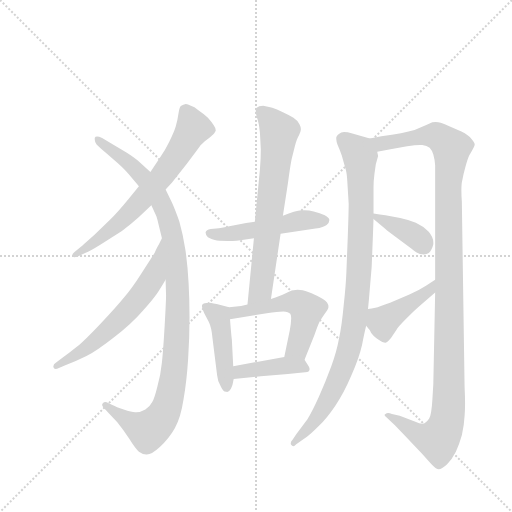
t = 0.00 s
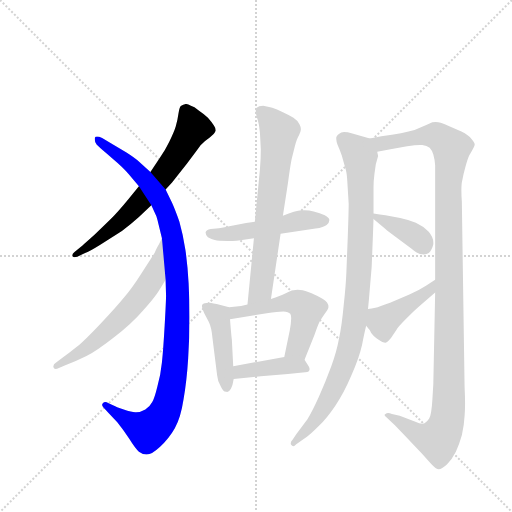
t = 1.90 s
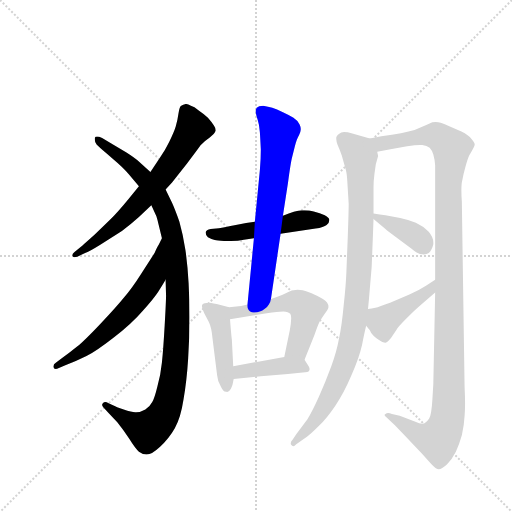
t = 3.80 s
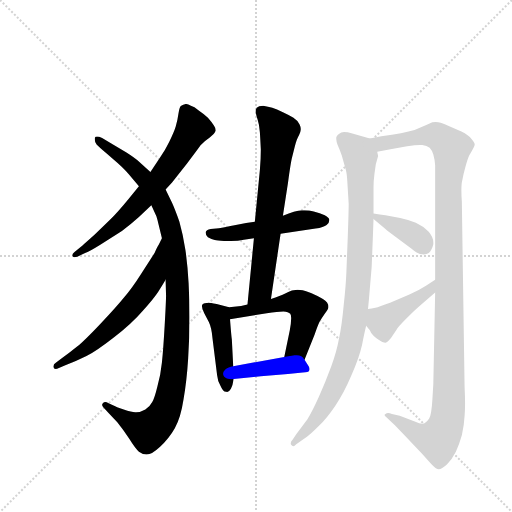
t = 5.70 s
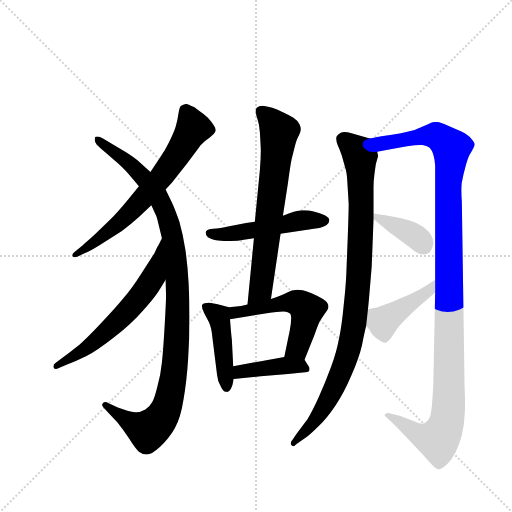
t = 7.60 s
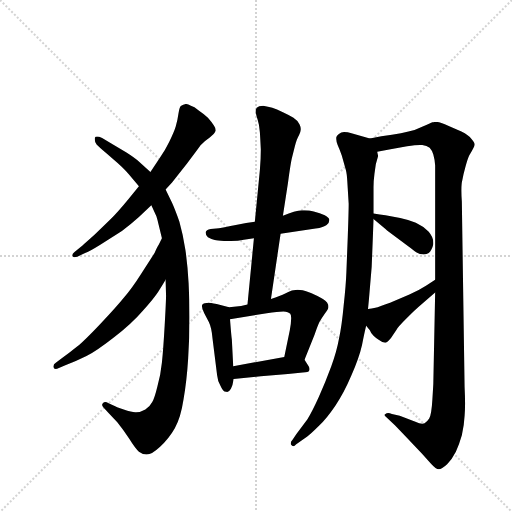
t = 9.49 s

The animated SVG that drew these frames (rendered in a browser with its animation timeline set to each time). Animation: 12 CSS @keyframes rules; one cycle of 9.49 s.

<svg version="1.1" viewBox="0 0 1024 1024" xmlns="http://www.w3.org/2000/svg">
  <g stroke="lightgray" stroke-dasharray="1,1" stroke-width="1" transform="scale(4, 4)">
    <line x1="0" y1="0" x2="256" y2="256"></line>
    <line x1="256" y1="0" x2="0" y2="256"></line>
    <line x1="128" y1="0" x2="128" y2="256"></line>
    <line x1="0" y1="128" x2="256" y2="128"></line>
  </g>
  <g transform="scale(0.92, -0.92) translate(60, -900)">
    <style type="text/css">
      
        @keyframes keyframes0 {
          from {
            stroke: blue;
            stroke-dashoffset: 680;
            stroke-width: 128;
          }
          69% {
            animation-timing-function: step-end;
            stroke: blue;
            stroke-dashoffset: 0;
            stroke-width: 128;
          }
          to {
            stroke: black;
            stroke-width: 1024;
          }
        }
        #make-me-a-hanzi-animation-0 {
          animation: keyframes0 0.8033854166666666s both;
          animation-delay: 0s;
          animation-timing-function: linear;
        }
      
        @keyframes keyframes1 {
          from {
            stroke: blue;
            stroke-dashoffset: 1081;
            stroke-width: 128;
          }
          78% {
            animation-timing-function: step-end;
            stroke: blue;
            stroke-dashoffset: 0;
            stroke-width: 128;
          }
          to {
            stroke: black;
            stroke-width: 1024;
          }
        }
        #make-me-a-hanzi-animation-1 {
          animation: keyframes1 1.1297200520833333s both;
          animation-delay: 0.8033854166666666s;
          animation-timing-function: linear;
        }
      
        @keyframes keyframes2 {
          from {
            stroke: blue;
            stroke-dashoffset: 625;
            stroke-width: 128;
          }
          67% {
            animation-timing-function: step-end;
            stroke: blue;
            stroke-dashoffset: 0;
            stroke-width: 128;
          }
          to {
            stroke: black;
            stroke-width: 1024;
          }
        }
        #make-me-a-hanzi-animation-2 {
          animation: keyframes2 0.7586263020833334s both;
          animation-delay: 1.93310546875s;
          animation-timing-function: linear;
        }
      
        @keyframes keyframes3 {
          from {
            stroke: blue;
            stroke-dashoffset: 509;
            stroke-width: 128;
          }
          62% {
            animation-timing-function: step-end;
            stroke: blue;
            stroke-dashoffset: 0;
            stroke-width: 128;
          }
          to {
            stroke: black;
            stroke-width: 1024;
          }
        }
        #make-me-a-hanzi-animation-3 {
          animation: keyframes3 0.6642252604166666s both;
          animation-delay: 2.6917317708333335s;
          animation-timing-function: linear;
        }
      
        @keyframes keyframes4 {
          from {
            stroke: blue;
            stroke-dashoffset: 697;
            stroke-width: 128;
          }
          69% {
            animation-timing-function: step-end;
            stroke: blue;
            stroke-dashoffset: 0;
            stroke-width: 128;
          }
          to {
            stroke: black;
            stroke-width: 1024;
          }
        }
        #make-me-a-hanzi-animation-4 {
          animation: keyframes4 0.8172200520833334s both;
          animation-delay: 3.35595703125s;
          animation-timing-function: linear;
        }
      
        @keyframes keyframes5 {
          from {
            stroke: blue;
            stroke-dashoffset: 446;
            stroke-width: 128;
          }
          59% {
            animation-timing-function: step-end;
            stroke: blue;
            stroke-dashoffset: 0;
            stroke-width: 128;
          }
          to {
            stroke: black;
            stroke-width: 1024;
          }
        }
        #make-me-a-hanzi-animation-5 {
          animation: keyframes5 0.6129557291666666s both;
          animation-delay: 4.173177083333333s;
          animation-timing-function: linear;
        }
      
        @keyframes keyframes6 {
          from {
            stroke: blue;
            stroke-dashoffset: 538;
            stroke-width: 128;
          }
          64% {
            animation-timing-function: step-end;
            stroke: blue;
            stroke-dashoffset: 0;
            stroke-width: 128;
          }
          to {
            stroke: black;
            stroke-width: 1024;
          }
        }
        #make-me-a-hanzi-animation-6 {
          animation: keyframes6 0.6878255208333334s both;
          animation-delay: 4.7861328125s;
          animation-timing-function: linear;
        }
      
        @keyframes keyframes7 {
          from {
            stroke: blue;
            stroke-dashoffset: 412;
            stroke-width: 128;
          }
          57% {
            animation-timing-function: step-end;
            stroke: blue;
            stroke-dashoffset: 0;
            stroke-width: 128;
          }
          to {
            stroke: black;
            stroke-width: 1024;
          }
        }
        #make-me-a-hanzi-animation-7 {
          animation: keyframes7 0.5852864583333334s both;
          animation-delay: 5.473958333333333s;
          animation-timing-function: linear;
        }
      
        @keyframes keyframes8 {
          from {
            stroke: blue;
            stroke-dashoffset: 974;
            stroke-width: 128;
          }
          76% {
            animation-timing-function: step-end;
            stroke: blue;
            stroke-dashoffset: 0;
            stroke-width: 128;
          }
          to {
            stroke: black;
            stroke-width: 1024;
          }
        }
        #make-me-a-hanzi-animation-8 {
          animation: keyframes8 1.0426432291666667s both;
          animation-delay: 6.059244791666666s;
          animation-timing-function: linear;
        }
      
        @keyframes keyframes9 {
          from {
            stroke: blue;
            stroke-dashoffset: 1204;
            stroke-width: 128;
          }
          80% {
            animation-timing-function: step-end;
            stroke: blue;
            stroke-dashoffset: 0;
            stroke-width: 128;
          }
          to {
            stroke: black;
            stroke-width: 1024;
          }
        }
        #make-me-a-hanzi-animation-9 {
          animation: keyframes9 1.2298177083333333s both;
          animation-delay: 7.101888020833333s;
          animation-timing-function: linear;
        }
      
        @keyframes keyframes10 {
          from {
            stroke: blue;
            stroke-dashoffset: 381;
            stroke-width: 128;
          }
          55% {
            animation-timing-function: step-end;
            stroke: blue;
            stroke-dashoffset: 0;
            stroke-width: 128;
          }
          to {
            stroke: black;
            stroke-width: 1024;
          }
        }
        #make-me-a-hanzi-animation-10 {
          animation: keyframes10 0.56005859375s both;
          animation-delay: 8.331705729166666s;
          animation-timing-function: linear;
        }
      
        @keyframes keyframes11 {
          from {
            stroke: blue;
            stroke-dashoffset: 432;
            stroke-width: 128;
          }
          58% {
            animation-timing-function: step-end;
            stroke: blue;
            stroke-dashoffset: 0;
            stroke-width: 128;
          }
          to {
            stroke: black;
            stroke-width: 1024;
          }
        }
        #make-me-a-hanzi-animation-11 {
          animation: keyframes11 0.6015625s both;
          animation-delay: 8.891764322916666s;
          animation-timing-function: linear;
        }
      
    </style>
    
      <path d="M 300 488 L 314 503 L 347 545 Q 369 574 376 584 Q 384 593 396 601 Q 407 610 408 614 Q 409 615 409 617 Q 409 621 405 627 Q 400 635 392 644 Q 384 652 372 660 Q 362 668 355 670 Q 348 674 344 674 Q 338 673 334 670 Q 330 668 328 653 Q 326 638 322 625 Q 318 612 308 592 Q 298 572 289 559 L 267 526 L 242 495 L 219 467 Q 197 440 178 421 L 146 390 Q 126 372 120 367 L 102 352 Q 97 348 97 345 Q 97 344 98 343 Q 99 341 102 341 Q 105 341 108 342 L 125 350 Q 134 353 158 368 L 205 398 Q 227 414 242 428 L 269 454 L 300 488 Z" fill="lightgray"></path>
    
      <path d="M 269 454 L 280 430 Q 282 424 285 411 L 292 382 L 300 292 L 301 257 Q 301 246 298 193 Q 295 140 292 112 Q 289 83 282 59 Q 276 34 271 26 Q 266 16 256 10 Q 246 4 236 4 L 234 4 Q 226 4 209 10 Q 191 16 188 18 L 175 24 Q 172 26 169 26 Q 166 26 164 24 Q 162 22 162 20 Q 162 18 164 15 L 176 2 L 195 -18 Q 208 -34 221 -54 Q 234 -75 242 -82 Q 250 -88 258 -88 L 259 -88 Q 270 -88 288 -71 Q 307 -54 320 -31 Q 333 -8 339 32 Q 346 72 349 120 Q 352 166 352 210 Q 352 248 350 285 Q 348 323 343 357 Q 338 390 330 418 Q 320 446 314 459 L 300 488 L 267 526 L 243 548 Q 233 557 214 569 L 182 588 L 162 600 Q 155 603 151 603 Q 147 603 146 600 L 146 596 Q 146 591 150 586 L 158 578 Q 160 576 185 555 Q 210 534 220 521 L 242 495 L 269 454 Z" fill="lightgray"></path>
    
      <path d="M 292 382 L 285 368 Q 282 364 276 350 L 247 305 Q 226 272 210 254 Q 194 234 159 197 Q 123 159 107 146 Q 90 132 75 122 L 62 112 Q 56 108 56 104 L 56 102 Q 57 98 61 98 Q 64 98 68 100 L 82 106 Q 104 114 128 126 Q 151 138 188 167 Q 226 196 250 224 Q 275 252 284 266 Q 293 280 300 292 C 315 318 305 409 292 382 Z" fill="lightgray"></path>
    
      <path d="M 550 392 L 626 403 Q 644 406 650 411 Q 656 416 656 422 Q 656 426 646 432 Q 636 436 622 440 Q 612 443 602 443 L 596 443 Q 582 442 555 431 L 494 418 L 475 415 L 447 410 Q 436 408 416 404 L 398 402 Q 388 400 387 395 L 387 394 Q 387 389 392 384 Q 400 379 407 378 Q 414 376 435 376 Q 456 376 470 379 L 492 382 L 550 392 Z" fill="lightgray"></path>
    
      <path d="M 529 250 L 550 392 L 555 431 L 566 502 Q 572 547 575 558 L 581 582 Q 585 598 590 606 Q 594 615 594 618 L 594 620 Q 594 624 591 630 Q 587 638 578 644 Q 568 650 555 656 Q 541 663 532 666 Q 523 668 512 670 Q 502 670 498 666 Q 496 663 496 659 L 496 657 Q 496 652 500 640 Q 504 628 505 612 Q 506 596 507 575 Q 507 554 505 531 L 494 418 L 492 382 L 478 238 C 475 208 525 220 529 250 Z" fill="lightgray"></path>
    
      <path d="M 438 232 L 411 239 Q 396 242 394 242 Q 383 242 380 238 Q 379 237 379 234 Q 379 229 384 219 L 394 200 Q 400 188 402 164 L 412 84 Q 413 72 419 62 Q 424 51 428 49 Q 432 48 434 48 Q 438 48 442 55 Q 446 62 448 76 L 447 104 L 444 162 Q 443 168 440 206 C 438 232 438 232 438 232 Z" fill="lightgray"></path>
    
      <path d="M 478 238 L 464 235 L 438 232 C 408 229 410 201 440 206 L 520 219 Q 544 223 556 223 Q 567 222 571 218 Q 573 215 573 208 Q 573 198 570 182 L 558 124 C 552 95 591 90 602 118 L 624 173 Q 631 193 635 201 Q 639 208 646 218 Q 654 228 654 232 L 654 233 Q 654 243 642 250 Q 628 258 616 263 Q 604 268 598 269 Q 592 270 587 270 Q 582 270 578 269 Q 572 268 560 262 Q 550 257 529 250 L 478 238 Z" fill="lightgray"></path>
    
      <path d="M 448 76 L 507 82 L 566 87 L 598 90 Q 611 91 612 94 Q 613 96 613 98 Q 613 100 611 104 L 602 118 C 594 130 588 129 558 124 L 447 104 C 417 99 418 73 448 76 Z" fill="lightgray"></path>
    
      <path d="M 744 599 L 706 610 Q 695 613 688 613 Q 684 613 682 612 Q 672 607 671 601 L 671 598 Q 671 593 674 585 Q 679 574 683 562 L 692 530 Q 694 523 695 506 L 698 457 Q 698 440 696 385 L 693 308 Q 692 279 687 235 Q 683 192 677 164 Q 672 136 660 103 Q 648 70 633 37 Q 618 4 608 -12 L 584 -44 L 576 -56 Q 572 -60 572 -64 Q 572 -66 574 -68 Q 576 -70 578 -70 Q 580 -70 584 -66 L 608 -49 Q 618 -41 634 -25 Q 650 -10 669 18 Q 688 46 704 84 Q 721 123 727 150 Q 732 176 736 192 L 740 228 L 742 249 L 748 320 L 751 396 L 752 424 L 752 436 L 752 493 Q 752 507 754 522 L 757 543 L 762 561 L 760 570 C 762 594 762 594 744 599 Z" fill="lightgray"></path>
    
      <path d="M 886 264 L 882 66 Q 882 65 880 32 Q 878 -2 873 -10 Q 868 -18 863 -20 Q 861 -21 858 -21 Q 852 -21 843 -17 L 809 -4 L 792 0 Q 787 2 784 2 Q 780 2 778 0 Q 776 -1 776 -2 Q 776 -4 780 -7 L 799 -25 L 824 -51 L 858 -87 L 877 -108 Q 888 -120 894 -120 Q 900 -120 912 -109 Q 923 -98 931 -82 Q 938 -67 944 -46 Q 949 -25 950 -4 Q 951 7 951 23 Q 951 38 950 58 L 944 462 Q 943 476 943 486 Q 943 501 945 508 Q 947 520 952 538 Q 957 556 960 562 Q 972 582 972 586 Q 972 590 965 598 Q 959 606 943 614 L 918 625 Q 906 630 898 633 Q 893 635 887 635 Q 884 635 880 634 Q 876 632 859 625 Q 843 617 828 614 Q 813 610 792 607 Q 770 604 744 599 C 714 594 731 564 760 570 L 786 575 L 825 582 Q 843 585 853 585 L 858 585 Q 868 584 874 579 Q 879 574 882 564 Q 885 554 886 540 L 886 292 L 886 264 Z" fill="lightgray"></path>
    
      <path d="M 752 424 L 778 402 Q 780 400 788 394 L 834 360 Q 846 350 853 348 Q 858 347 861 347 Q 868 347 872 350 Q 879 356 882 369 L 882 373 Q 882 384 872 396 Q 860 409 844 416 Q 828 422 810 426 Q 791 430 778 432 Q 766 434 752 436 C 735 438 735 438 752 424 Z" fill="lightgray"></path>
    
      <path d="M 736 192 L 744 182 Q 746 176 752 170 Q 758 164 764 161 Q 772 155 777 155 L 778 155 Q 783 156 790 165 L 802 183 Q 804 188 824 208 Q 844 228 849 232 L 886 264 C 909 284 911 308 886 292 L 866 279 Q 849 268 830 260 L 788 242 Q 764 233 756 231 Q 748 229 740 228 C 711 224 717 215 736 192 Z" fill="lightgray"></path>
    
    
      <clipPath id="make-me-a-hanzi-clip-0">
        <path d="M 300 488 L 314 503 L 347 545 Q 369 574 376 584 Q 384 593 396 601 Q 407 610 408 614 Q 409 615 409 617 Q 409 621 405 627 Q 400 635 392 644 Q 384 652 372 660 Q 362 668 355 670 Q 348 674 344 674 Q 338 673 334 670 Q 330 668 328 653 Q 326 638 322 625 Q 318 612 308 592 Q 298 572 289 559 L 267 526 L 242 495 L 219 467 Q 197 440 178 421 L 146 390 Q 126 372 120 367 L 102 352 Q 97 348 97 345 Q 97 344 98 343 Q 99 341 102 341 Q 105 341 108 342 L 125 350 Q 134 353 158 368 L 205 398 Q 227 414 242 428 L 269 454 L 300 488 Z"></path>
      </clipPath>
      <path clip-path="url(#make-me-a-hanzi-clip-0)" d="M 344 660 L 360 622 L 298 524 L 201 417 L 146 372 L 102 346" fill="none" id="make-me-a-hanzi-animation-0" stroke-dasharray="552 1104" stroke-linecap="round"></path>
    
      <clipPath id="make-me-a-hanzi-clip-1">
        <path d="M 269 454 L 280 430 Q 282 424 285 411 L 292 382 L 300 292 L 301 257 Q 301 246 298 193 Q 295 140 292 112 Q 289 83 282 59 Q 276 34 271 26 Q 266 16 256 10 Q 246 4 236 4 L 234 4 Q 226 4 209 10 Q 191 16 188 18 L 175 24 Q 172 26 169 26 Q 166 26 164 24 Q 162 22 162 20 Q 162 18 164 15 L 176 2 L 195 -18 Q 208 -34 221 -54 Q 234 -75 242 -82 Q 250 -88 258 -88 L 259 -88 Q 270 -88 288 -71 Q 307 -54 320 -31 Q 333 -8 339 32 Q 346 72 349 120 Q 352 166 352 210 Q 352 248 350 285 Q 348 323 343 357 Q 338 390 330 418 Q 320 446 314 459 L 300 488 L 267 526 L 243 548 Q 233 557 214 569 L 182 588 L 162 600 Q 155 603 151 603 Q 147 603 146 600 L 146 596 Q 146 591 150 586 L 158 578 Q 160 576 185 555 Q 210 534 220 521 L 242 495 L 269 454 Z"></path>
      </clipPath>
      <path clip-path="url(#make-me-a-hanzi-clip-1)" d="M 151 598 L 230 536 L 280 479 L 314 391 L 326 275 L 321 114 L 310 44 L 290 -10 L 261 -36 L 225 -19 L 168 20" fill="none" id="make-me-a-hanzi-animation-1" stroke-dasharray="953 1906" stroke-linecap="round"></path>
    
      <clipPath id="make-me-a-hanzi-clip-2">
        <path d="M 292 382 L 285 368 Q 282 364 276 350 L 247 305 Q 226 272 210 254 Q 194 234 159 197 Q 123 159 107 146 Q 90 132 75 122 L 62 112 Q 56 108 56 104 L 56 102 Q 57 98 61 98 Q 64 98 68 100 L 82 106 Q 104 114 128 126 Q 151 138 188 167 Q 226 196 250 224 Q 275 252 284 266 Q 293 280 300 292 C 315 318 305 409 292 382 Z"></path>
      </clipPath>
      <path clip-path="url(#make-me-a-hanzi-clip-2)" d="M 290 374 L 272 297 L 237 247 L 145 156 L 61 103" fill="none" id="make-me-a-hanzi-animation-2" stroke-dasharray="497 994" stroke-linecap="round"></path>
    
      <clipPath id="make-me-a-hanzi-clip-3">
        <path d="M 550 392 L 626 403 Q 644 406 650 411 Q 656 416 656 422 Q 656 426 646 432 Q 636 436 622 440 Q 612 443 602 443 L 596 443 Q 582 442 555 431 L 494 418 L 475 415 L 447 410 Q 436 408 416 404 L 398 402 Q 388 400 387 395 L 387 394 Q 387 389 392 384 Q 400 379 407 378 Q 414 376 435 376 Q 456 376 470 379 L 492 382 L 550 392 Z"></path>
      </clipPath>
      <path clip-path="url(#make-me-a-hanzi-clip-3)" d="M 395 395 L 453 393 L 594 421 L 645 421" fill="none" id="make-me-a-hanzi-animation-3" stroke-dasharray="381 762" stroke-linecap="round"></path>
    
      <clipPath id="make-me-a-hanzi-clip-4">
        <path d="M 529 250 L 550 392 L 555 431 L 566 502 Q 572 547 575 558 L 581 582 Q 585 598 590 606 Q 594 615 594 618 L 594 620 Q 594 624 591 630 Q 587 638 578 644 Q 568 650 555 656 Q 541 663 532 666 Q 523 668 512 670 Q 502 670 498 666 Q 496 663 496 659 L 496 657 Q 496 652 500 640 Q 504 628 505 612 Q 506 596 507 575 Q 507 554 505 531 L 494 418 L 492 382 L 478 238 C 475 208 525 220 529 250 Z"></path>
      </clipPath>
      <path clip-path="url(#make-me-a-hanzi-clip-4)" d="M 507 660 L 547 613 L 508 277 L 483 245" fill="none" id="make-me-a-hanzi-animation-4" stroke-dasharray="569 1138" stroke-linecap="round"></path>
    
      <clipPath id="make-me-a-hanzi-clip-5">
        <path d="M 438 232 L 411 239 Q 396 242 394 242 Q 383 242 380 238 Q 379 237 379 234 Q 379 229 384 219 L 394 200 Q 400 188 402 164 L 412 84 Q 413 72 419 62 Q 424 51 428 49 Q 432 48 434 48 Q 438 48 442 55 Q 446 62 448 76 L 447 104 L 444 162 Q 443 168 440 206 C 438 232 438 232 438 232 Z"></path>
      </clipPath>
      <path clip-path="url(#make-me-a-hanzi-clip-5)" d="M 389 234 L 416 211 L 421 193 L 433 58" fill="none" id="make-me-a-hanzi-animation-5" stroke-dasharray="318 636" stroke-linecap="round"></path>
    
      <clipPath id="make-me-a-hanzi-clip-6">
        <path d="M 478 238 L 464 235 L 438 232 C 408 229 410 201 440 206 L 520 219 Q 544 223 556 223 Q 567 222 571 218 Q 573 215 573 208 Q 573 198 570 182 L 558 124 C 552 95 591 90 602 118 L 624 173 Q 631 193 635 201 Q 639 208 646 218 Q 654 228 654 232 L 654 233 Q 654 243 642 250 Q 628 258 616 263 Q 604 268 598 269 Q 592 270 587 270 Q 582 270 578 269 Q 572 268 560 262 Q 550 257 529 250 L 478 238 Z"></path>
      </clipPath>
      <path clip-path="url(#make-me-a-hanzi-clip-6)" d="M 446 213 L 452 221 L 553 241 L 594 239 L 607 224 L 601 191 L 587 144 L 566 130" fill="none" id="make-me-a-hanzi-animation-6" stroke-dasharray="410 820" stroke-linecap="round"></path>
    
      <clipPath id="make-me-a-hanzi-clip-7">
        <path d="M 448 76 L 507 82 L 566 87 L 598 90 Q 611 91 612 94 Q 613 96 613 98 Q 613 100 611 104 L 602 118 C 594 130 588 129 558 124 L 447 104 C 417 99 418 73 448 76 Z"></path>
      </clipPath>
      <path clip-path="url(#make-me-a-hanzi-clip-7)" d="M 455 83 L 462 92 L 563 106 L 591 105 L 604 98" fill="none" id="make-me-a-hanzi-animation-7" stroke-dasharray="284 568" stroke-linecap="round"></path>
    
      <clipPath id="make-me-a-hanzi-clip-8">
        <path d="M 744 599 L 706 610 Q 695 613 688 613 Q 684 613 682 612 Q 672 607 671 601 L 671 598 Q 671 593 674 585 Q 679 574 683 562 L 692 530 Q 694 523 695 506 L 698 457 Q 698 440 696 385 L 693 308 Q 692 279 687 235 Q 683 192 677 164 Q 672 136 660 103 Q 648 70 633 37 Q 618 4 608 -12 L 584 -44 L 576 -56 Q 572 -60 572 -64 Q 572 -66 574 -68 Q 576 -70 578 -70 Q 580 -70 584 -66 L 608 -49 Q 618 -41 634 -25 Q 650 -10 669 18 Q 688 46 704 84 Q 721 123 727 150 Q 732 176 736 192 L 740 228 L 742 249 L 748 320 L 751 396 L 752 424 L 752 436 L 752 493 Q 752 507 754 522 L 757 543 L 762 561 L 760 570 C 762 594 762 594 744 599 Z"></path>
      </clipPath>
      <path clip-path="url(#make-me-a-hanzi-clip-8)" d="M 684 600 L 716 572 L 723 556 L 724 389 L 709 192 L 691 115 L 668 59 L 620 -21 L 578 -64" fill="none" id="make-me-a-hanzi-animation-8" stroke-dasharray="846 1692" stroke-linecap="round"></path>
    
      <clipPath id="make-me-a-hanzi-clip-9">
        <path d="M 886 264 L 882 66 Q 882 65 880 32 Q 878 -2 873 -10 Q 868 -18 863 -20 Q 861 -21 858 -21 Q 852 -21 843 -17 L 809 -4 L 792 0 Q 787 2 784 2 Q 780 2 778 0 Q 776 -1 776 -2 Q 776 -4 780 -7 L 799 -25 L 824 -51 L 858 -87 L 877 -108 Q 888 -120 894 -120 Q 900 -120 912 -109 Q 923 -98 931 -82 Q 938 -67 944 -46 Q 949 -25 950 -4 Q 951 7 951 23 Q 951 38 950 58 L 944 462 Q 943 476 943 486 Q 943 501 945 508 Q 947 520 952 538 Q 957 556 960 562 Q 972 582 972 586 Q 972 590 965 598 Q 959 606 943 614 L 918 625 Q 906 630 898 633 Q 893 635 887 635 Q 884 635 880 634 Q 876 632 859 625 Q 843 617 828 614 Q 813 610 792 607 Q 770 604 744 599 C 714 594 731 564 760 570 L 786 575 L 825 582 Q 843 585 853 585 L 858 585 Q 868 584 874 579 Q 879 574 882 564 Q 885 554 886 540 L 886 292 L 886 264 Z"></path>
      </clipPath>
      <path clip-path="url(#make-me-a-hanzi-clip-9)" d="M 751 597 L 768 588 L 888 605 L 921 578 L 914 501 L 913 -8 L 892 -56 L 855 -47 L 779 -3" fill="none" id="make-me-a-hanzi-animation-9" stroke-dasharray="1076 2152" stroke-linecap="round"></path>
    
      <clipPath id="make-me-a-hanzi-clip-10">
        <path d="M 752 424 L 778 402 Q 780 400 788 394 L 834 360 Q 846 350 853 348 Q 858 347 861 347 Q 868 347 872 350 Q 879 356 882 369 L 882 373 Q 882 384 872 396 Q 860 409 844 416 Q 828 422 810 426 Q 791 430 778 432 Q 766 434 752 436 C 735 438 735 438 752 424 Z"></path>
      </clipPath>
      <path clip-path="url(#make-me-a-hanzi-clip-10)" d="M 758 430 L 837 390 L 862 364" fill="none" id="make-me-a-hanzi-animation-10" stroke-dasharray="253 506" stroke-linecap="round"></path>
    
      <clipPath id="make-me-a-hanzi-clip-11">
        <path d="M 736 192 L 744 182 Q 746 176 752 170 Q 758 164 764 161 Q 772 155 777 155 L 778 155 Q 783 156 790 165 L 802 183 Q 804 188 824 208 Q 844 228 849 232 L 886 264 C 909 284 911 308 886 292 L 866 279 Q 849 268 830 260 L 788 242 Q 764 233 756 231 Q 748 229 740 228 C 711 224 717 215 736 192 Z"></path>
      </clipPath>
      <path clip-path="url(#make-me-a-hanzi-clip-11)" d="M 745 221 L 773 200 L 874 269 L 883 285" fill="none" id="make-me-a-hanzi-animation-11" stroke-dasharray="304 608" stroke-linecap="round"></path>
    
  </g>
</svg>
